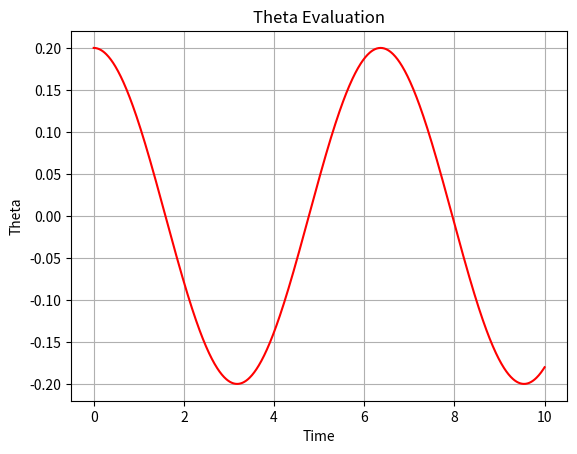
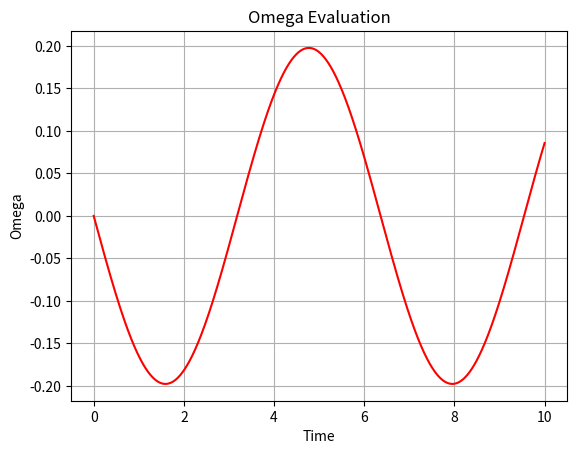
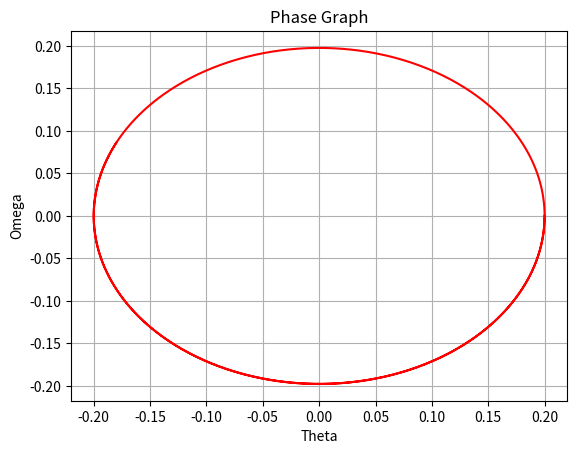

The matplotlib source for these figures, in order: (Note: this script raises an exception after producing the figures.)
import numpy as np
import matplotlib.pyplot as plt
from matplotlib.animation import FuncAnimation, FFMpegWriter
from pathlib import Path

# How to solve d^2theta/dt^2 = -g/l*sin(theta)
# We can use RK4 with:
# dtheta/dt = omega    dx/dt = f(x,y,t)  x(0) = x0
# domega/dt = -g/l*sin(theta)    dy/dt = g(x,y,t)  y(0) = y0

g = 9.8
l = 10.0
theta0 = 0.2
omega0 = 0.0
theta = theta0
omega = omega0
t = 0.0
dt = 0.01
steps = 1000

theta_RK4 = []; theta_RK4.append(theta)
omega_RK4 = []; omega_RK4.append(omega)
time = []; time.append(t)

def ftheta(theta,omega,t):
    return omega

def gomega(theta,omega,t):
    return -g/l*np.sin(theta)

def RK4(theta,omega,t):
    k1 = ftheta(theta,omega,t)
    l1 = gomega(theta,omega,t)
    k2 = ftheta(theta+k1*dt/2,omega+l1*dt/2,t)
    l2 = gomega(theta+k1*dt/2,omega+l1*dt/2,t)
    k3 = ftheta(theta+k2*dt/2,omega+l2*dt/2,t)
    l3 = gomega(theta+k2*dt/2,omega+l2*dt/2,t)
    k4 = ftheta(theta+k3*dt,omega+l3*dt,t)
    l4 = gomega(theta+k3*dt,omega+l3*dt,t)
    k_avg = (k1+2*k2+2*k3+k4)/6
    l_avg = (l1+2*l2+2*l3+l4)/6
    theta += k_avg*dt
    omega += l_avg*dt
    return theta,omega


for i in range(steps):
    theta,omega = RK4(theta,omega,t)
    t += dt

    theta_RK4.append(theta)
    omega_RK4.append(omega)
    time.append(t)

plt.plot(time, theta_RK4, 'r-', label='The evaluation of theta with time')
plt.xlabel('Time')
plt.ylabel('Theta')
plt.title('Theta Evaluation')
plt.grid()
plt.show()

plt.plot(time, omega_RK4, 'r-', label='The evaluation of omega with time')
plt.xlabel('Time')
plt.ylabel('Omega')
plt.title('Omega Evaluation')
plt.grid()
plt.show()

plt.plot(theta_RK4, omega_RK4, 'r-', label='The phase graph')
plt.xlabel('Theta')
plt.ylabel('Omega')
plt.title('Phase Graph')
plt.grid()
plt.show()


# Animate the pendulum motion: draw the rod and bob at each time step.
x = l * np.sin(np.array(theta_RK4))
y = -l * np.cos(np.array(theta_RK4))
tail_length = 200
save_mp4 = True
mp4_name = 'nonlinear_pendulum.mp4'
output_path = Path(__file__).resolve().parent / mp4_name

fig, ax = plt.subplots()
ax.set_aspect('equal', adjustable='box')
ax.set_xlim(-1.2 * l, 1.2 * l)
ax.set_ylim(-1.2 * l, 0.2 * l)
ax.set_xlabel('x')
ax.set_ylabel('y')
ax.set_title('Nonlinear Pendulum Animation')
ax.grid()

rod_line, = ax.plot([], [], 'b-', lw=2)
trail_line, = ax.plot([], [], 'g-', lw=1.5, alpha=0.7)
bob_point, = ax.plot([], [], 'ro', ms=10)
time_text = ax.text(0.02, 0.95, '', transform=ax.transAxes)

def init_anim():
    rod_line.set_data([], [])
    trail_line.set_data([], [])
    bob_point.set_data([], [])
    time_text.set_text('')
    return rod_line, trail_line, bob_point, time_text

def update_anim(frame):
    x_bob = x[frame]
    y_bob = y[frame]
    start = max(0, frame - tail_length)
    rod_line.set_data([0.0, x_bob], [0.0, y_bob])
    trail_line.set_data(x[start:frame + 1], y[start:frame + 1])
    bob_point.set_data([x_bob], [y_bob])
    time_text.set_text(f't = {time[frame]:.2f} s')
    return rod_line, trail_line, bob_point, time_text

ani = FuncAnimation(
    fig,
    update_anim,
    frames=len(time),
    init_func=init_anim,
    interval=dt * 1000,
    blit=True,
    repeat=True,
)

if save_mp4:
    fps = max(1, int(round(1.0 / dt)))
    try:
        writer = FFMpegWriter(fps=fps, bitrate=1800)
        ani.save(str(output_path), writer=writer)
        print(f'MP4 saved to: {output_path}')
    except Exception as e:
        print('MP4 save failed. Install ffmpeg and ensure it is in PATH.')
        print(f'Error: {e}')

plt.show()
